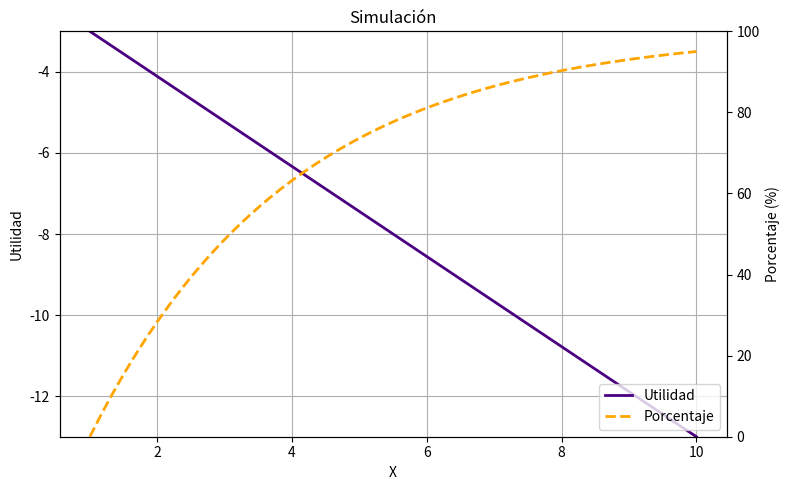

Here is the Python script that generated this plot:
import numpy as np
import matplotlib.pyplot as plt

# Datos de ejemplo
x = np.linspace(1.0, 10.0, 100)

# Utilidad (entre -3 y -13)
utilidad = -3 - 10 * (x - 1) / 9

# Porcentaje (entre 0 y 100)
porcentaje = 100 * (1 - np.exp(-(x - 1) / 3))

# Crear figura y eje principal
fig, ax1 = plt.subplots(figsize=(8, 5))

# Eje Y izquierdo: utilidad
linea1 = ax1.plot(
    x, utilidad,
    color='indigo',
    linewidth=2,
    label='Utilidad'
)
ax1.set_xlabel('X')
ax1.set_ylabel('Utilidad')
ax1.set_ylim(-13, -3)

# Cuadrícula
ax1.grid(True)

# Eje Y derecho: porcentaje
ax2 = ax1.twinx()

linea2 = ax2.plot(
    x, porcentaje,
    color='orange',
    linestyle='--',
    linewidth=2,
    label='Porcentaje'
)
ax2.set_ylabel('Porcentaje (%)')
ax2.set_ylim(0, 100)

# Leyenda unificada abajo a la derecha
lineas = linea1 + linea2
etiquetas = [l.get_label() for l in lineas]

ax1.legend(
    lineas,
    etiquetas,
    loc='lower right'
)

plt.title('Simulación')
plt.tight_layout()
plt.show()
